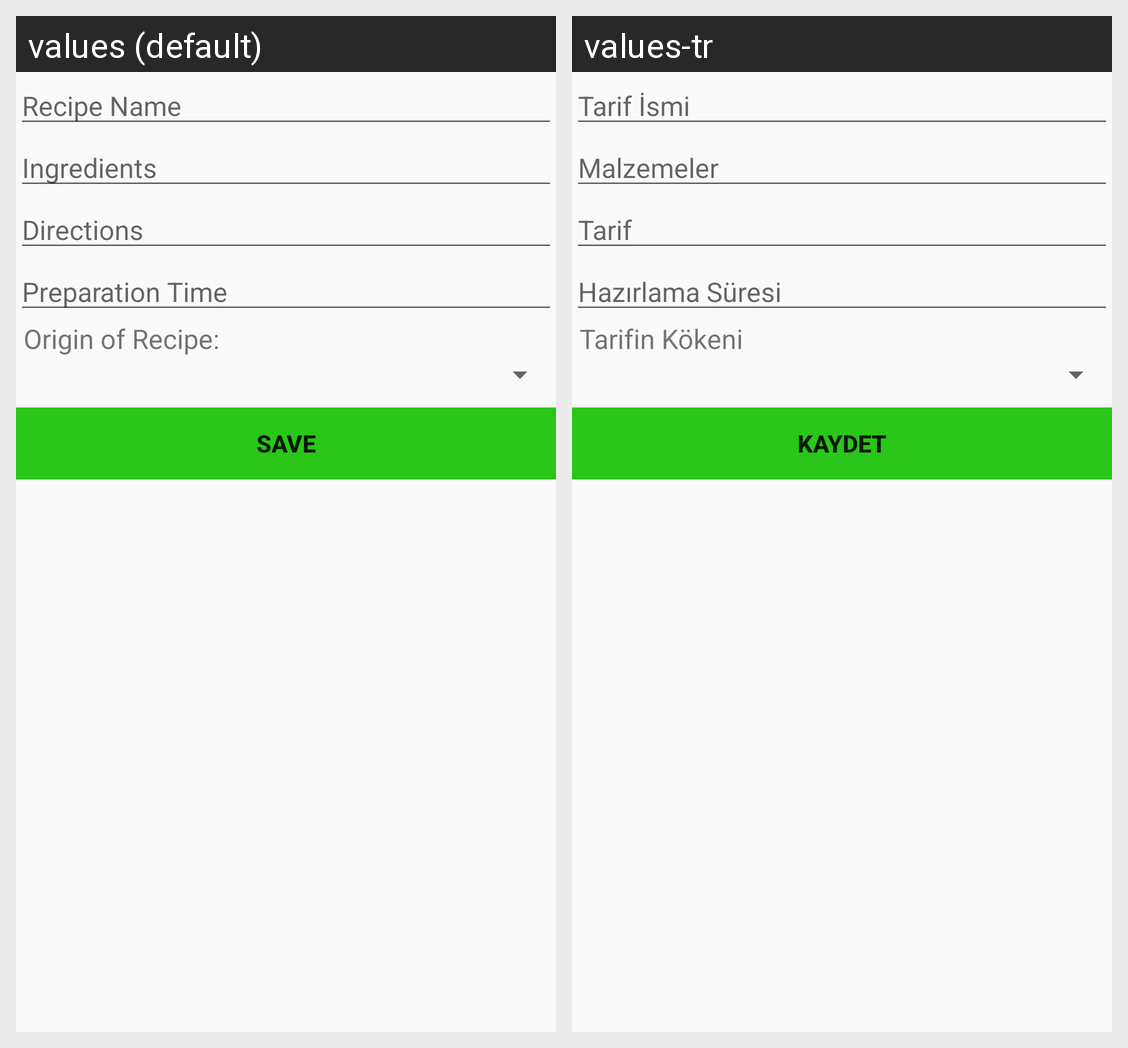

For this localized Android screen grid, give each drawn string resource with its value in every locale shown.
Android screen res/layout/add_recipe.xml rendered under 2 locales, left to right: values (default), values-tr. Device: Nexus 5 (rendered at 1080×1920; each locale shown at half size, 540×960, under a caption strip naming it); theme AppTheme.
Strings drawn on this screen, with the default value and each locale's value (text and hints the layout hard-codes, and strings that could not be matched under every locale, appear in the picture but are not listed):

recipeName
  values: Recipe Name
  values-tr: Tarif İsmi

ingredients
  values: Ingredients
  values-tr: Malzemeler

directions
  values: Directions
  values-tr: Tarif

preparationTime
  values: Preparation Time
  values-tr: Hazırlama Süresi

origin
  values: Origin of Recipe:
  values-tr: Tarifin Kökeni

saveButton
  values: Save
  values-tr: Kaydet
